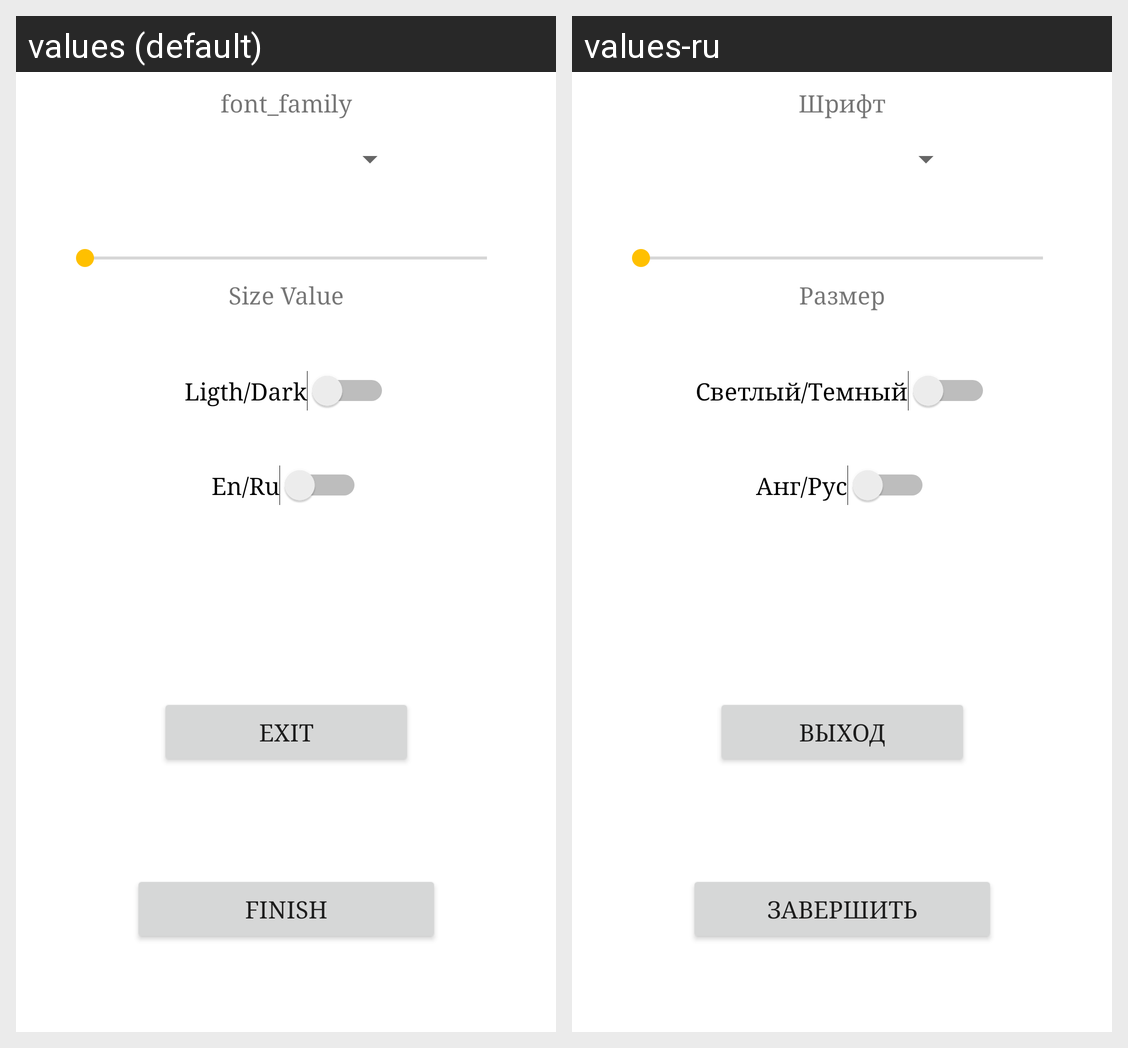

The same Android screen rendered under two of its app's locales, left to right. List the strings drawn on it with the default value and each locale's translation.
Android screen res/layout/fragment_settings.xml rendered under 2 locales, left to right: values (default), values-ru. Device: Nexus 5 (rendered at 1080×1920; each locale shown at half size, 540×960, under a caption strip naming it); theme AppTheme.
Strings drawn on this screen, with the default value and each locale's value (text and hints the layout hard-codes, and strings that could not be matched under every locale, appear in the picture but are not listed):

font_family
  values: font_family
  values-ru: Шрифт

size_value
  values: Size Value
  values-ru: Размер

ligth_mode
  values: Ligth/Dark
  values-ru: Светлый/Tемный

lang_en_ru
  values: En/Ru
  values-ru: Анг/Рус

exit
  values: Exit
  values-ru: Выход

finish
  values: Finish
  values-ru: Завершить
